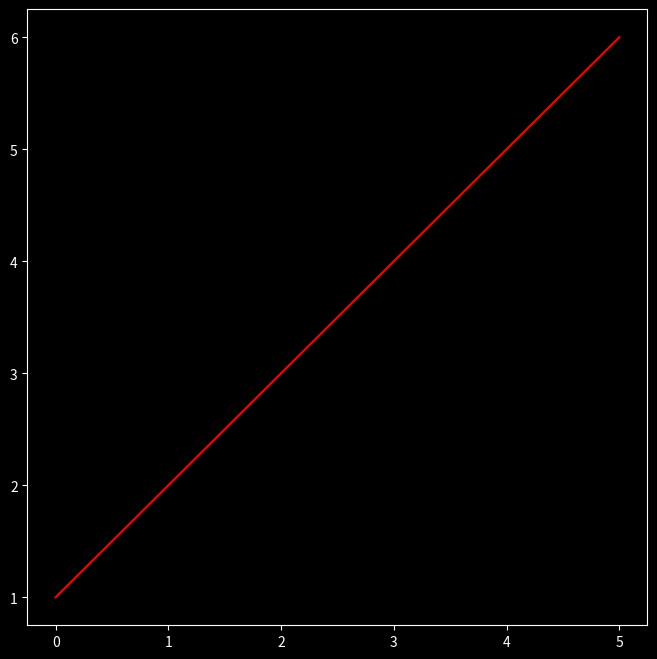

Source code (Python):
import matplotlib.pyplot as plt
import numpy as np

x = np.linspace(0,5,11)
print(plt.style.available)
plt.style.use('dark_background')
fig, axes = plt.subplots(figsize=(8,8))
axes.plot(x,x+1,'r')
plt.show()